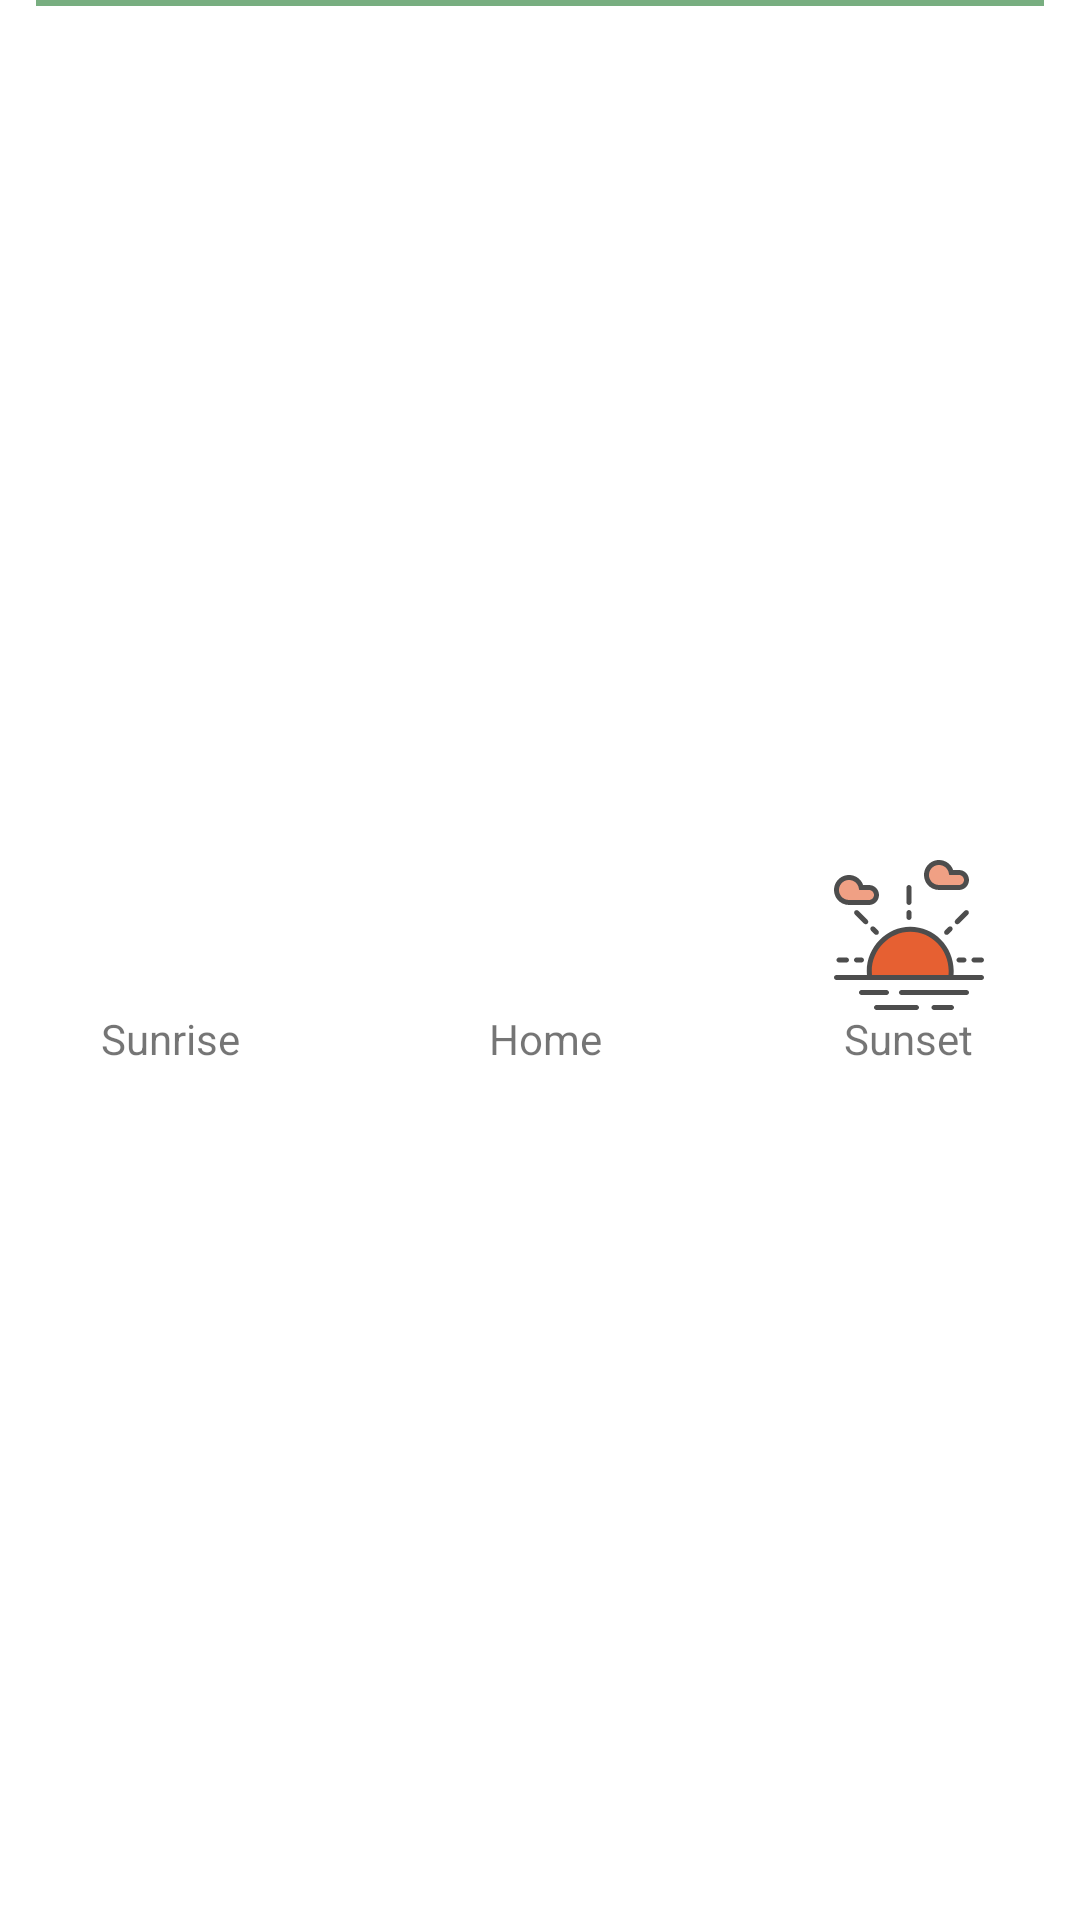

Reconstruct the res/layout file that produces this screen, plus the resources it refers to.
<!-- AndroidManifest.xml: application theme Theme.WeatherLens -->
<!-- res/layout/bottom_navigation.xml -->
<?xml version="1.0" encoding="utf-8"?>
<androidx.constraintlayout.widget.ConstraintLayout xmlns:android="http://schemas.android.com/apk/res/android"
  android:layout_width="match_parent"
  android:layout_height="wrap_content"
  android:background="@color/background"
  xmlns:app="http://schemas.android.com/apk/res-auto">

  <com.google.android.material.divider.MaterialDivider
    android:id="@+id/navigationDivider"
    android:layout_marginStart="12dp"
    android:layout_marginEnd="12dp"
    android:layout_width="0dp"
    android:layout_height="2dp"
    app:layout_constraintStart_toStartOf="parent"
    app:layout_constraintEnd_toEndOf="parent"
    app:layout_constraintTop_toTopOf="parent"
    app:dividerColor="#78AE80" />

  <LinearLayout
    android:id="@+id/buttonSunrise"
    android:layout_width="wrap_content"
    android:layout_height="wrap_content"
    android:orientation="vertical"
    android:layout_marginVertical="12dp"
    android:layout_marginStart="32dp"
    android:gravity="center"
    app:layout_constraintStart_toStartOf="parent"
    app:layout_constraintBottom_toBottomOf="parent"
    app:layout_constraintTop_toBottomOf="@id/navigationDivider">

    <ImageView
      android:layout_width="50dp"
      android:layout_height="50dp"
      android:scaleType="centerCrop"
      android:src="@drawable/ic_sunrise"
      android:contentDescription="@string/sunrise_icon" />

    <TextView
      android:layout_width="wrap_content"
      android:layout_height="wrap_content"
      android:text="@string/sunrise" />
  </LinearLayout>


  <LinearLayout
    android:id="@+id/buttonHome"
    android:layout_width="wrap_content"
    android:layout_height="wrap_content"
    android:orientation="vertical"
    android:layout_marginBottom="8dp"
    android:layout_marginVertical="12dp"
    android:layout_marginStart="4dp"
    android:gravity="center"
    app:layout_constraintStart_toEndOf="@id/buttonSunrise"
    app:layout_constraintEnd_toStartOf="@id/buttonSunset"
    app:layout_constraintBottom_toBottomOf="parent"
    app:layout_constraintTop_toBottomOf="@id/navigationDivider">

    <ImageView
      android:layout_width="50dp"
      android:layout_height="50dp"
      android:scaleType="centerCrop"
      android:src="@drawable/ic_home"
      android:contentDescription="@string/home_icon" />

    <TextView
      android:layout_width="wrap_content"
      android:layout_height="wrap_content"
      android:text="@string/home" />
  </LinearLayout>


  <LinearLayout
    android:id="@+id/buttonSunset"
    android:layout_width="wrap_content"
    android:layout_height="wrap_content"
    android:orientation="vertical"
    android:layout_marginVertical="12dp"
    android:layout_marginEnd="32dp"
    android:gravity="center"
    app:layout_constraintEnd_toEndOf="parent"
    app:layout_constraintBottom_toBottomOf="parent"
    app:layout_constraintTop_toBottomOf="@id/navigationDivider">

    <ImageView
      android:layout_width="50dp"
      android:layout_height="50dp"
      android:scaleType="centerCrop"
      android:src="@drawable/ic_sunset"
      android:contentDescription="@string/sunset_icon" />

    <TextView
      android:layout_width="wrap_content"
      android:layout_height="wrap_content"
      android:text="@string/sunset" />
  </LinearLayout>

</androidx.constraintlayout.widget.ConstraintLayout>
<!-- resources referenced by this layout -->
<resources>
  <color name="background">#FFFFFF</color>
  <!-- drawable ic_sunset: vector/xml drawable (drawable, 5255 chars, omitted) -->
  <string name="home">Home</string>
  <string name="home_icon">Home Icon</string>
  <string name="sunrise">Sunrise</string>
  <string name="sunrise_icon">Sunrise Icon</string>
  <string name="sunset">Sunset</string>
  <string name="sunset_icon">Sunset Icon</string>
  <style name="Theme.WeatherLens" parent="Theme.MaterialComponents.DayNight.NoActionBar">
      
      <item name="colorPrimary">@color/orange</item>
      <item name="colorPrimaryVariant">@color/orange</item>
      <item name="colorOnPrimary">@color/white</item>
      
      <item name="colorSecondary">@color/orange</item>
      <item name="colorSecondaryVariant">@color/orange</item>
      <item name="colorOnSecondary">@color/black</item>
      
      <item name="android:statusBarColor">?attr/colorPrimaryVariant</item>
      
    </style>
  <color name="orange">#E27743</color>
  <color name="white">#FFFFFFFF</color>
  <color name="black">#FF000000</color>
</resources>
